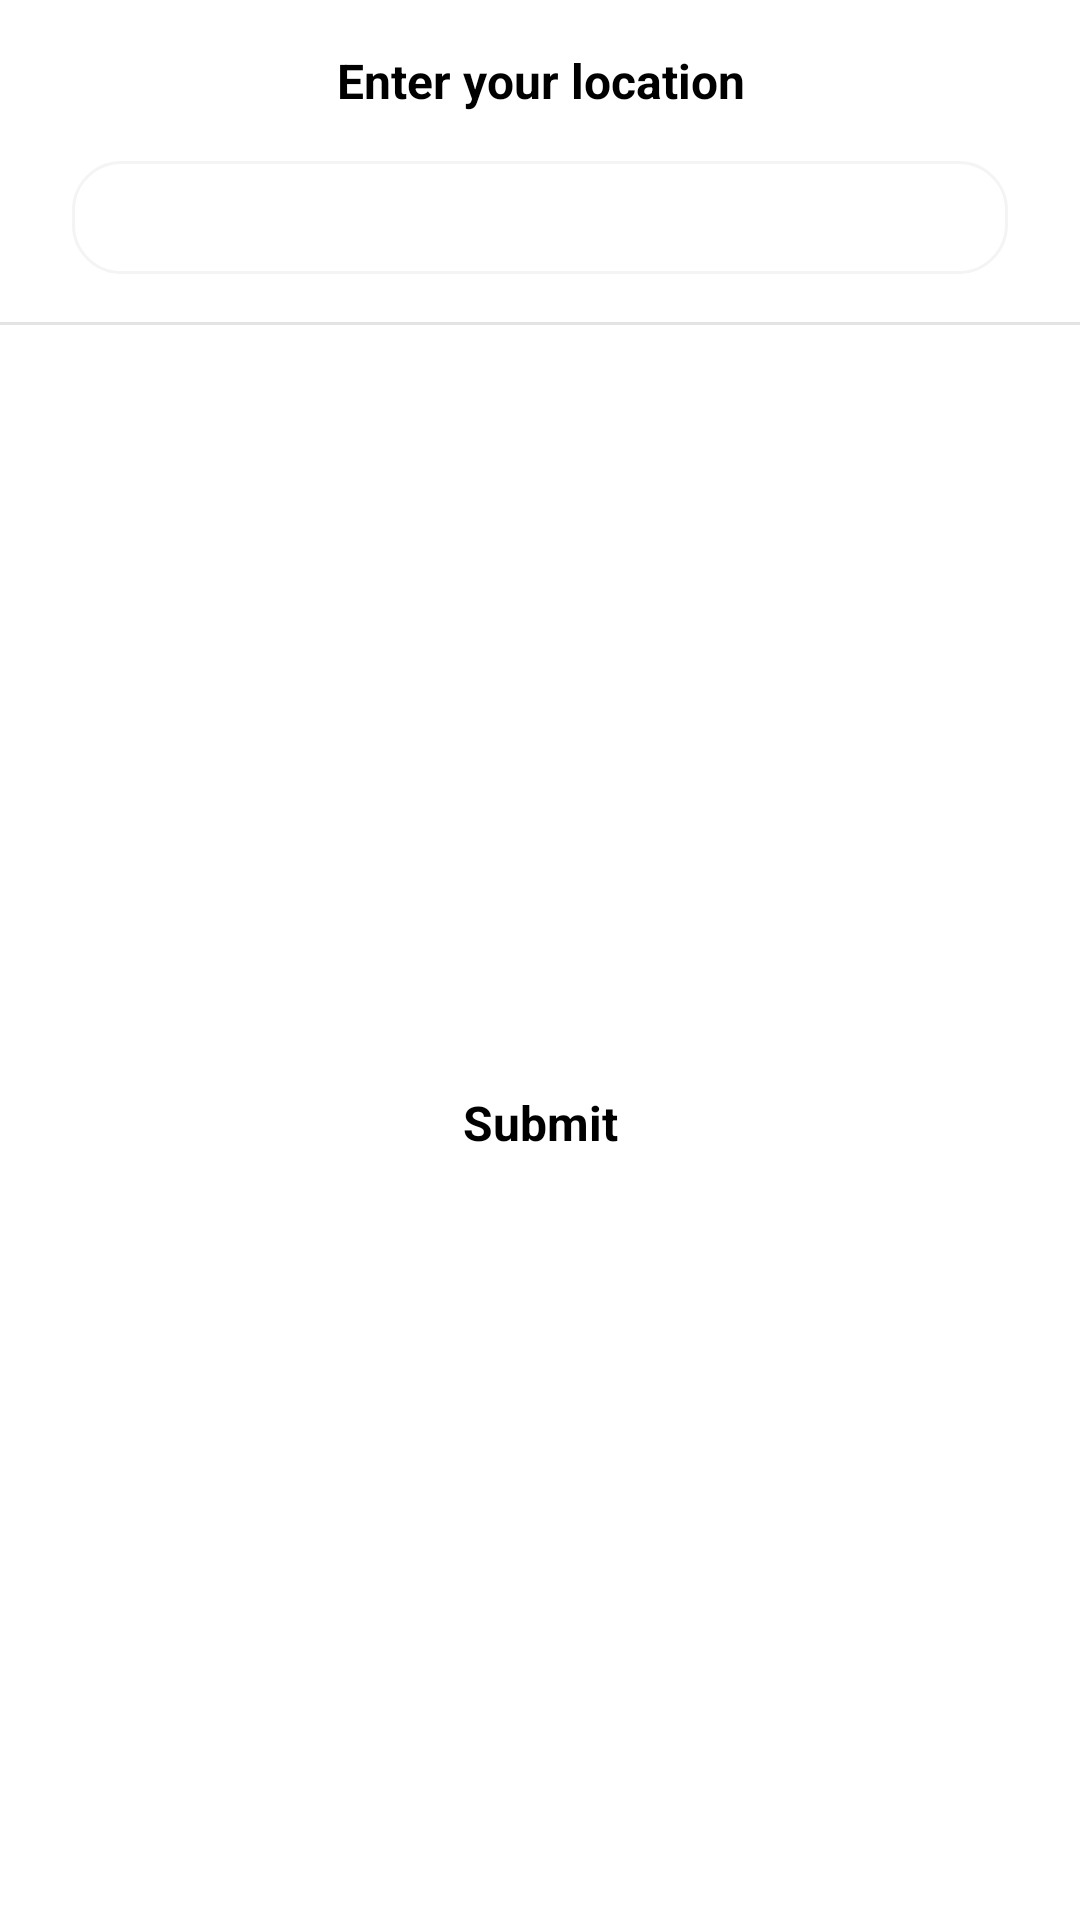

Here is an Android app screen rendered from its layout file. Give the layout XML and the strings, colors and styles it references.
<!-- AndroidManifest.xml: application theme Theme.WeatherForecast -->
<!-- res/layout/dialog_input_text.xml -->
<?xml version="1.0" encoding="utf-8"?>
<LinearLayout xmlns:android="http://schemas.android.com/apk/res/android"
    android:layout_width="match_parent"
    android:layout_height="wrap_content"
    android:background="@drawable/cbg_rounded16_white_layout"
    android:orientation="vertical">

    <LinearLayout
        android:layout_width="match_parent"
        android:layout_height="wrap_content"
        android:gravity="center"
        android:orientation="vertical"
        android:paddingHorizontal="24dp"
        android:paddingVertical="16dp">

        <TextView
            android:id="@+id/tvConfirmationTitle"
            android:layout_width="wrap_content"
            android:layout_height="wrap_content"
            android:gravity="center"
            android:text="@string/label_enter_your_location"
            android:textColor="@color/black"
            android:textSize="16sp"
            android:textStyle="bold" />

        <EditText
            android:id="@+id/edtInput"
            android:layout_width="match_parent"
            android:layout_height="wrap_content"
            android:layout_marginTop="16dp"
            android:background="@drawable/cbg_rounded16_gray_border"
            android:gravity="center"
            android:paddingHorizontal="16dp"
            android:paddingVertical="8dp"
            android:textSize="16sp" />

    </LinearLayout>

    <View
        android:layout_width="match_parent"
        android:layout_height="1dp"
        android:background="@color/divider" />

    <TextView
        android:id="@+id/btnConfirmationSubmit"
        android:layout_width="match_parent"
        android:layout_height="0dp"
        android:layout_weight="1"
        android:gravity="center"
        android:paddingVertical="12dp"
        android:text="@string/label_submit"
        android:textColor="@color/black"
        android:textSize="16sp"
        android:textStyle="bold" />

</LinearLayout>
<!-- resources referenced by this layout -->
<resources>
  <color name="black">#FF000000</color>
  <color name="divider">#E3E3E3</color>
  <!-- drawable cbg_rounded16_gray_border (drawable) -->
  <?xml version="1.0" encoding="utf-8"?>
  <shape xmlns:android="http://schemas.android.com/apk/res/android"
      android:shape="rectangle">
      <corners android:radius="16dp" />
      <stroke android:color="#80EAEAEA" android:width="1dp" />
  </shape>
  <string name="label_enter_your_location">Enter your location</string>
  <string name="label_submit">Submit</string>
  <style name="Theme.WeatherForecast" parent="Theme.MaterialComponents.DayNight.NoActionBar">
          
          <item name="colorPrimary">@color/blue_500</item>
          <item name="colorPrimaryVariant">@color/blue_700</item>
          <item name="colorOnPrimary">@color/white</item>
          
          <item name="colorSecondary">@color/teal_200</item>
          <item name="colorSecondaryVariant">@color/teal_700</item>
          <item name="colorOnSecondary">@color/black</item>
          
          <item name="android:statusBarColor">?attr/colorPrimaryVariant</item>
          
      </style>
  <color name="blue_500">#42a5f5</color>
  <color name="blue_700">#1e88e5</color>
  <color name="white">#FFFFFFFF</color>
  <color name="teal_200">#FF03DAC5</color>
  <color name="teal_700">#FF018786</color>
</resources>
